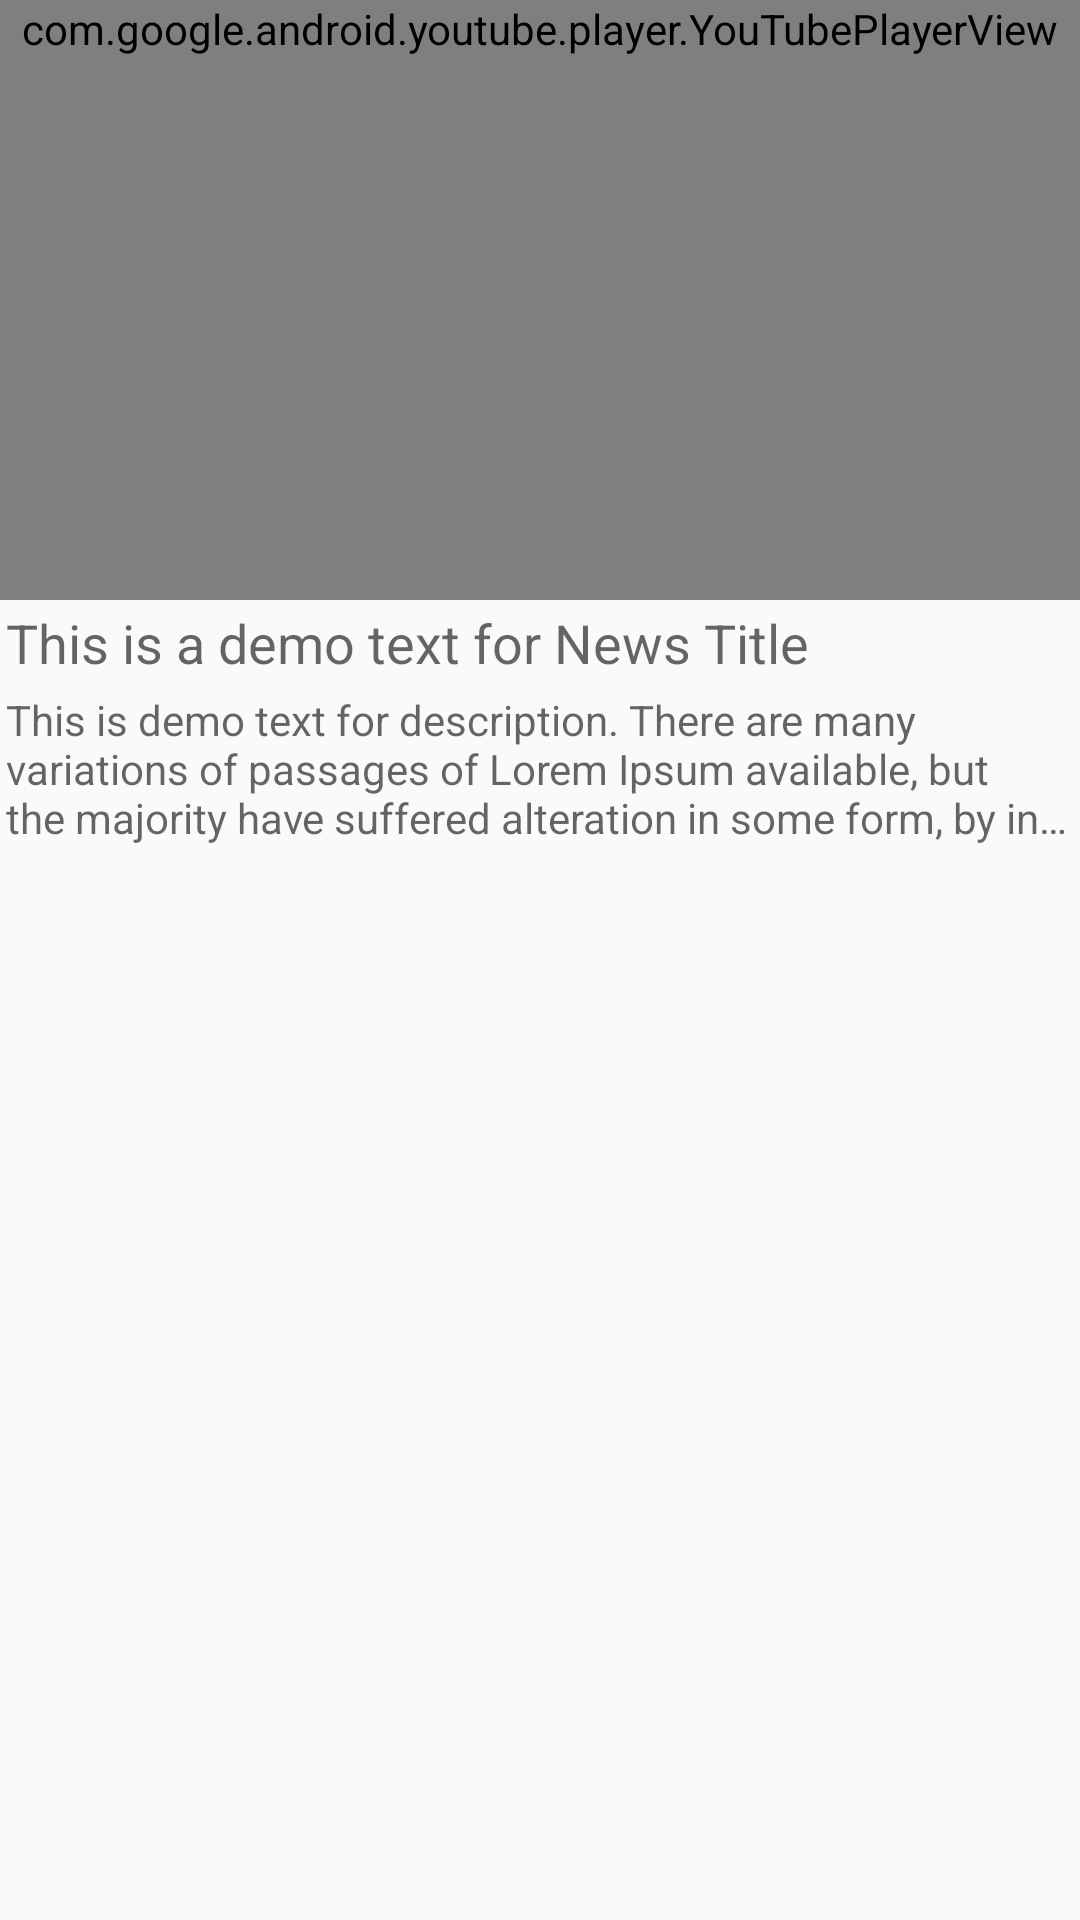

Produce the Android XML layout that renders to this screen, including the resource entries it uses.
<!-- AndroidManifest.xml: application theme AppTheme -->
<!-- res/layout/activity_video_player.xml -->
<?xml version="1.0" encoding="utf-8"?>
<LinearLayout xmlns:android="http://schemas.android.com/apk/res/android"
    android:layout_width="match_parent"
    android:layout_height="match_parent"
    android:orientation="vertical">

    <com.google.android.youtube.player.YouTubePlayerView
        android:id="@+id/player"
        android:layout_width="match_parent"
        android:layout_height="wrap_content"
        android:background="@color/colorPrimaryDark"
        android:minHeight="200dp" />

    <TextView
        android:id="@+id/video_title_player"
        android:layout_width="match_parent"
        android:layout_height="wrap_content"
        android:animateLayoutChanges="true"
        android:layout_margin="2dp"
        android:hint="@string/title_demo_text"
        android:maxLines="3"
        android:textAppearance="@style/TextAppearance.AppCompat.Medium" />

    <TextView
        android:id="@+id/video_description_player"
        android:layout_width="match_parent"
        android:layout_height="wrap_content"
        android:layout_margin="2dp"
        android:animateLayoutChanges="true"
        android:ellipsize="end"
        android:hint="@string/description_demo_text"

        android:maxLines="3" />
    <androidx.recyclerview.widget.RecyclerView
        android:id="@+id/recycler_view"
        android:layout_width="match_parent"
        android:layout_height="wrap_content"/>

</LinearLayout>
<!-- resources referenced by this layout -->
<resources>
  <string name="description_demo_text">This is demo text for description. There are many variations of passages of Lorem Ipsum available, but the majority have suffered alteration in some form, by injected humour, or randomised words which look even slightly believable. If you are going to use a passage of Lorem Ipsum, you need to be sure there anything embarrassing hidden in the middle of text</string>
  <string name="title_demo_text">This is a demo text for News Title</string>
  <style name="AppTheme" parent="Theme.AppCompat.Light.DarkActionBar">
          
          <item name="colorPrimary">@color/colorPrimary</item>
          <item name="colorPrimaryDark">@color/colorPrimaryDark</item>
          <item name="colorAccent">@color/colorAccent</item>
      </style>
  <!-- not gathered from this repository: default colours our renderer supplied (Android Studio template values) -->
  <color name="colorPrimary">#FF6200EE</color>
  <color name="colorPrimaryDark">#FF3700B3</color>
  <color name="colorAccent">#FF03DAC5</color>
</resources>
